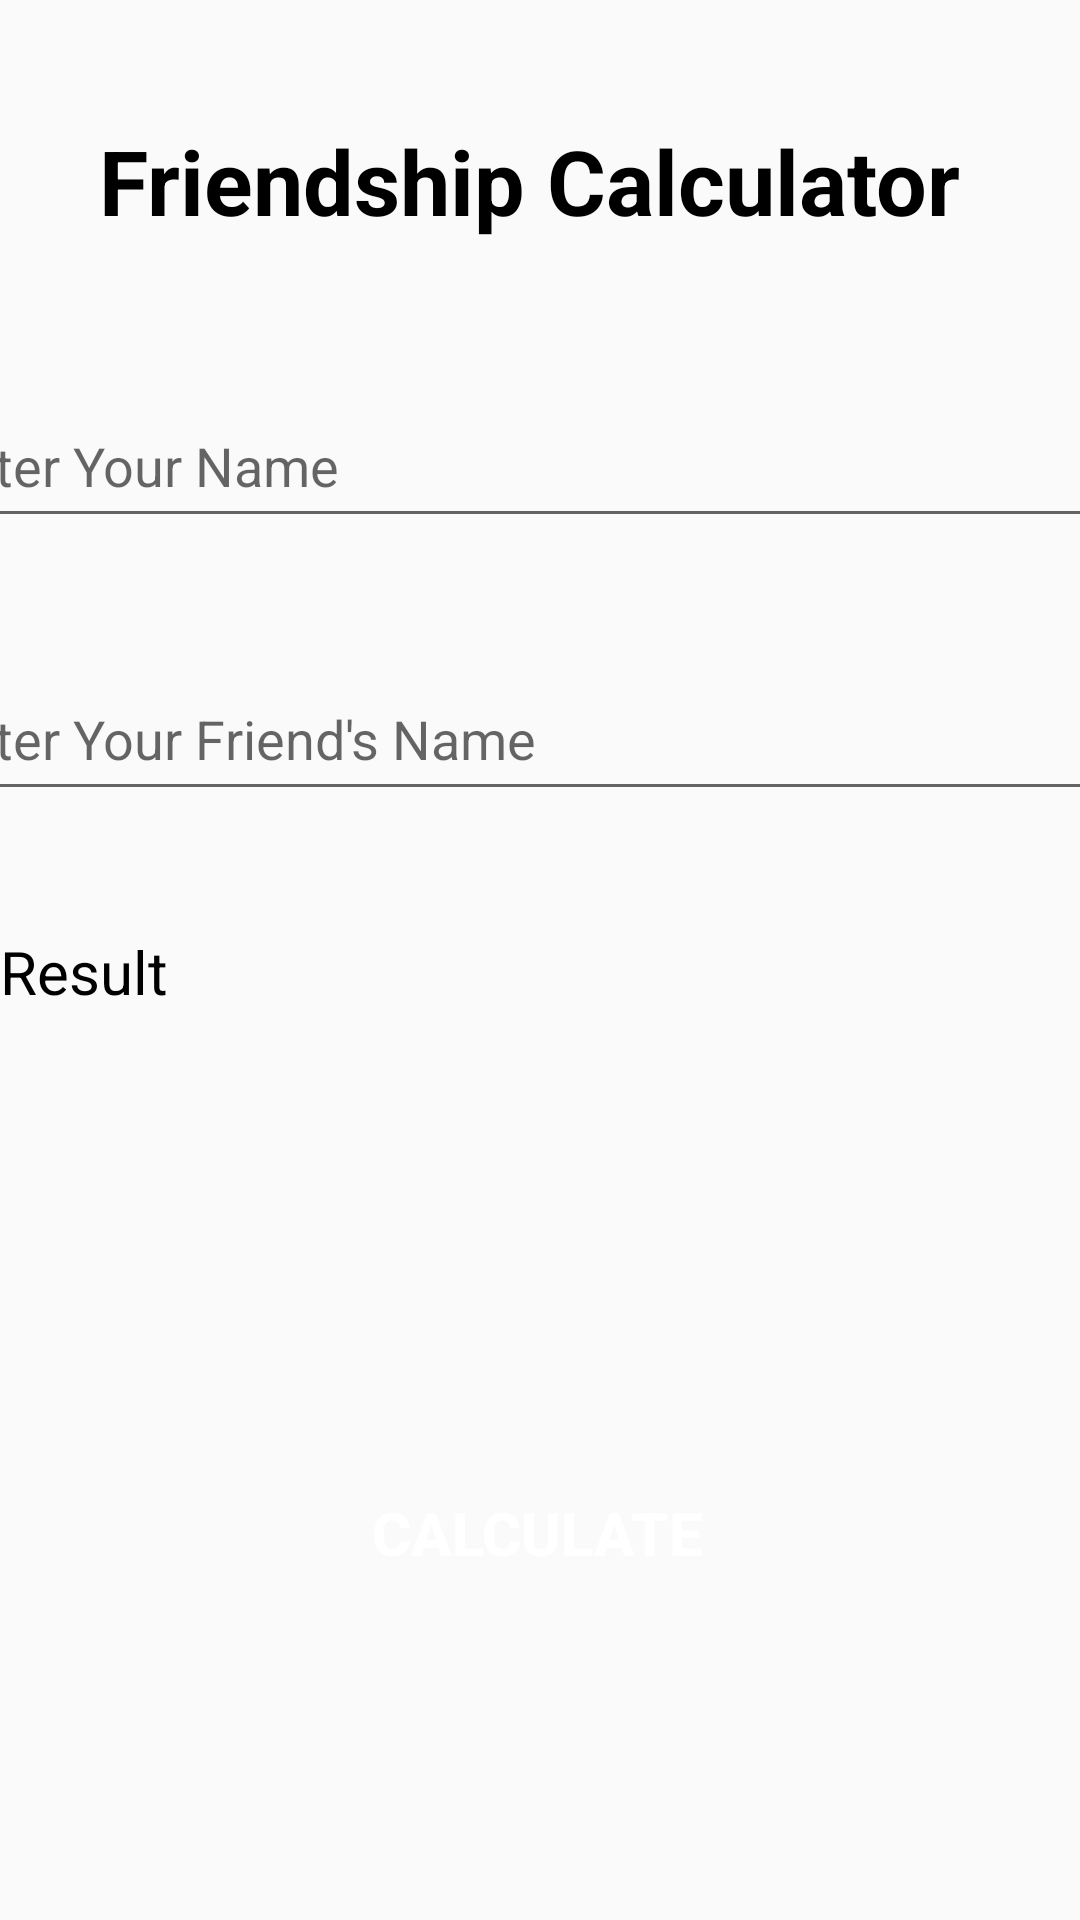

Reconstruct the res/layout file that produces this screen, plus the resources it refers to.
<!-- AndroidManifest.xml: application theme Theme.DifferentCalculators -->
<!-- res/layout/activity_friendship.xml -->
<?xml version="1.0" encoding="utf-8"?>
<androidx.constraintlayout.widget.ConstraintLayout xmlns:android="http://schemas.android.com/apk/res/android"
    xmlns:app="http://schemas.android.com/apk/res-auto"
    xmlns:tools="http://schemas.android.com/tools"
    android:layout_width="match_parent"
    android:layout_height="match_parent"
    tools:context=".friendship">
    <TextView
        android:id="@+id/Title"
        android:layout_width="wrap_content"
        android:layout_height="wrap_content"
        android:layout_marginTop="40dp"
        android:text="Friendship Calculator "
        android:textColor="@color/black"
        android:textSize="30dp"
        android:textStyle="bold"
        app:layout_constraintEnd_toEndOf="parent"
        app:layout_constraintStart_toStartOf="parent"
        app:layout_constraintTop_toTopOf="parent" />

    <EditText
        android:id="@+id/value1"
        android:layout_width="413dp"
        android:layout_height="51dp"
        android:layout_marginTop="48dp"
        android:ems="10"
        android:inputType="text"
        android:hint="Enter Your Name"
        app:layout_constraintEnd_toEndOf="parent"
        app:layout_constraintStart_toStartOf="parent"
        app:layout_constraintTop_toBottomOf="@+id/Title" />


    <EditText
        android:id="@+id/value2"
        android:layout_width="413dp"
        android:layout_height="51dp"
        android:layout_marginTop="40dp"
        android:ems="10"
        android:hint="Enter Your Friend's Name"
        android:inputType="text"
        app:layout_constraintEnd_toEndOf="parent"
        app:layout_constraintStart_toStartOf="parent"
        app:layout_constraintTop_toBottomOf="@+id/value1" />

    <Button
        android:id="@+id/ResultButton"
        android:layout_width="300dp"
        android:layout_height="wrap_content"
        android:layout_gravity="center"
        android:layout_marginTop="212dp"
        android:background="@drawable/buttonone"
        android:paddingHorizontal="20dp"
        android:paddingVertical="15dp"
        android:text="Calculate"
        android:textColor="@color/white"
        android:textSize="20dp"
        android:textStyle="bold"
        app:layout_constraintEnd_toEndOf="parent"
        app:layout_constraintHorizontal_bias="0.486"
        app:layout_constraintStart_toStartOf="parent"
        app:layout_constraintTop_toBottomOf="@+id/value2" />

    <TextView
        android:id="@+id/result"
        android:layout_width="wrap_content"
        android:layout_height="wrap_content"
        android:layout_marginTop="40dp"
        android:text="Result"
        android:textColor="@color/black"
        android:textSize="20dp"
        app:layout_constraintStart_toStartOf="parent"
        app:layout_constraintTop_toBottomOf="@+id/value2" />
</androidx.constraintlayout.widget.ConstraintLayout>
<!-- resources referenced by this layout -->
<resources>
  <style name="Theme.DifferentCalculators" parent="Base.Theme.DifferentCalculators" />
  <style name="Base.Theme.DifferentCalculators" parent="Theme.AppCompat.Light.NoActionBar">
          
          
      </style>
  <!-- not gathered from this repository: default colours our renderer supplied (Android Studio template values) -->
  <color name="black">#FF000000</color>
  <color name="white">#FFFFFFFF</color>
</resources>
